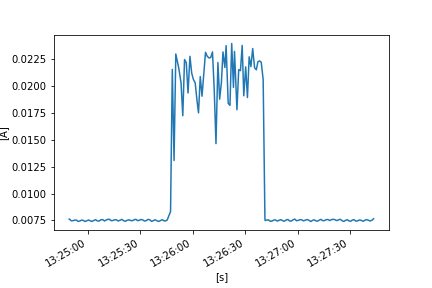

The data file committed next to this chart (first rows):
FLUKE 289, V1.16, 32940021
To display full timestamps use Format Ce…
Reading, Sample, , Start Time, Duration, Max Time, Max, , Average, , Min Time, Min, , Description, Stop Time
1, 0.007624, A AC, 24/10/2022 13:24:49.3, 0:00:00.2, 24/10/2022 13:24:49.4, 0.007638, A AC, 0.007631, A AC, 24/10/2022 13:24:49.3, 0.007624, A AC, Interval, 24/10/2022 13:24:49.5
2, 0.007643, A AC, 24/10/2022 13:24:49.5, 0:00:01.0, 24/10/2022 13:24:49.6, 0.007654, A AC, 0.007615, A AC, 24/10/2022 13:24:50.4, 0.007537, A AC, Interval, 24/10/2022 13:24:50.5
3, 0.00752, A AC, 24/10/2022 13:24:50.5, 0:00:01.0, 24/10/2022 13:24:50.5, 0.00752, A AC, 0.007467, A AC, 24/10/2022 13:24:51.2, 0.007438, A AC, Interval, 24/10/2022 13:24:51.5
4, 0.007438, A AC, 24/10/2022 13:24:51.5, 0:00:01.0, 24/10/2022 13:24:52.4, 0.007512, A AC, 0.00748, A AC, 24/10/2022 13:24:51.5, 0.007438, A AC, Interval, 24/10/2022 13:24:52.5
5, 0.007513, A AC, 24/10/2022 13:24:52.5, 0:00:01.0, 24/10/2022 13:24:53.4, 0.007578, A AC, 0.007539, A AC, 24/10/2022 13:24:52.5, 0.007513, A AC, Interval, 24/10/2022 13:24:53.5
6, 0.007581, A AC, 24/10/2022 13:24:53.5, 0:00:00.9, 24/10/2022 13:24:53.5, 0.007581, A AC, 0.00753, A AC, 24/10/2022 13:24:54.3, 0.007462, A AC, Interval, 24/10/2022 13:24:54.4
7, 0.007452, A AC, 24/10/2022 13:24:54.4, 0:00:01.0, 24/10/2022 13:24:54.4, 0.007452, A AC, 0.007409, A AC, 24/10/2022 13:24:55.1, 0.007382, A AC, Interval, 24/10/2022 13:24:55.4
8, 0.007394, A AC, 24/10/2022 13:24:55.4, 0:00:01.0, 24/10/2022 13:24:56.2, 0.007498, A AC, 0.007451, A AC, 24/10/2022 13:24:55.4, 0.007394, A AC, Interval, 24/10/2022 13:24:56.4
9, 0.007495, A AC, 24/10/2022 13:24:56.4, 0:00:01.0, 24/10/2022 13:24:57.3, 0.007569, A AC, 0.007533, A AC, 24/10/2022 13:24:56.4, 0.007495, A AC, Interval, 24/10/2022 13:24:57.4
10, 0.007569, A AC, 24/10/2022 13:24:57.4, 0:00:01.0, 24/10/2022 13:24:57.4, 0.007569, A AC, 0.007503, A AC, 24/10/2022 13:24:58.3, 0.007433, A AC, Interval, 24/10/2022 13:24:58.4
11, 0.007423, A AC, 24/10/2022 13:24:58.4, 0:00:01.0, 24/10/2022 13:24:58.4, 0.007423, A AC, 0.007404, A AC, 24/10/2022 13:24:58.9, 0.00739, A AC, Interval, 24/10/2022 13:24:59.4
12, 0.007426, A AC, 24/10/2022 13:24:59.4, 0:00:01.0, 24/10/2022 13:25:00.2, 0.007511, A AC, 0.007477, A AC, 24/10/2022 13:24:59.4, 0.007426, A AC, Interval, 24/10/2022 13:25:00.4
13, 0.007512, A AC, 24/10/2022 13:25:00.4, 0:00:01.0, 24/10/2022 13:25:00.9, 0.007561, A AC, 0.007542, A AC, 24/10/2022 13:25:00.4, 0.007512, A AC, Interval, 24/10/2022 13:25:01.4
14, 0.007532, A AC, 24/10/2022 13:25:01.4, 0:00:01.0, 24/10/2022 13:25:01.4, 0.007532, A AC, 0.007463, A AC, 24/10/2022 13:25:02.3, 0.007412, A AC, Interval, 24/10/2022 13:25:02.4
15, 0.007404, A AC, 24/10/2022 13:25:02.4, 0:00:01.0, 24/10/2022 13:25:03.3, 0.007445, A AC, 0.007409, A AC, 24/10/2022 13:25:02.7, 0.007391, A AC, Interval, 24/10/2022 13:25:03.4
16, 0.007473, A AC, 24/10/2022 13:25:03.4, 0:00:01.0, 24/10/2022 13:25:04.3, 0.007539, A AC, 0.007508, A AC, 24/10/2022 13:25:03.4, 0.007473, A AC, Interval, 24/10/2022 13:25:04.4
17, 0.007552, A AC, 24/10/2022 13:25:04.4, 0:00:01.0, 24/10/2022 13:25:04.7, 0.007584, A AC, 0.007567, A AC, 24/10/2022 13:25:05.3, 0.007533, A AC, Interval, 24/10/2022 13:25:05.4
18, 0.007509, A AC, 24/10/2022 13:25:05.4, 0:00:01.0, 24/10/2022 13:25:05.4, 0.007509, A AC, 0.007454, A AC, 24/10/2022 13:25:06.4, 0.007411, A AC, Interval, 24/10/2022 13:25:06.5
19, 0.007409, A AC, 24/10/2022 13:25:06.5, 0:00:01.0, 24/10/2022 13:25:07.4, 0.007526, A AC, 0.007454, A AC, 24/10/2022 13:25:06.6, 0.007406, A AC, Interval, 24/10/2022 13:25:07.5
20, 0.007538, A AC, 24/10/2022 13:25:07.5, 0:00:01.0, 24/10/2022 13:25:08.4, 0.007625, A AC, 0.00757, A AC, 24/10/2022 13:25:07.5, 0.007538, A AC, Interval, 24/10/2022 13:25:08.5
21, 0.007634, A AC, 24/10/2022 13:25:08.5, 0:00:01.0, 24/10/2022 13:25:08.6, 0.00765, A AC, 0.007578, A AC, 24/10/2022 13:25:09.4, 0.007496, A AC, Interval, 24/10/2022 13:25:09.5
22, 0.007481, A AC, 24/10/2022 13:25:09.5, 0:00:01.0, 24/10/2022 13:25:10.4, 0.007502, A AC, 0.007453, A AC, 24/10/2022 13:25:10.1, 0.00741, A AC, Interval, 24/10/2022 13:25:10.5
23, 0.007507, A AC, 24/10/2022 13:25:10.5, 0:00:00.9, 24/10/2022 13:25:11.3, 0.007581, A AC, 0.007544, A AC, 24/10/2022 13:25:10.5, 0.007507, A AC, Interval, 24/10/2022 13:25:11.4
24, 0.00758, A AC, 24/10/2022 13:25:11.4, 0:00:01.0, 24/10/2022 13:25:12.3, 0.007642, A AC, 0.007606, A AC, 24/10/2022 13:25:11.4, 0.00758, A AC, Interval, 24/10/2022 13:25:12.4
25, 0.007638, A AC, 24/10/2022 13:25:12.4, 0:00:01.0, 24/10/2022 13:25:12.5, 0.007643, A AC, 0.0076, A AC, 24/10/2022 13:25:13.3, 0.007526, A AC, Interval, 24/10/2022 13:25:13.4
26, 0.007515, A AC, 24/10/2022 13:25:13.4, 0:00:01.0, 24/10/2022 13:25:13.4, 0.007515, A AC, 0.007476, A AC, 24/10/2022 13:25:14.0, 0.007454, A AC, Interval, 24/10/2022 13:25:14.4
27, 0.007462, A AC, 24/10/2022 13:25:14.4, 0:00:01.0, 24/10/2022 13:25:15.2, 0.007529, A AC, 0.007502, A AC, 24/10/2022 13:25:14.4, 0.007462, A AC, Interval, 24/10/2022 13:25:15.4
28, 0.007532, A AC, 24/10/2022 13:25:15.4, 0:00:01.0, 24/10/2022 13:25:16.3, 0.007614, A AC, 0.007568, A AC, 24/10/2022 13:25:15.4, 0.007532, A AC, Interval, 24/10/2022 13:25:16.4
29, 0.007618, A AC, 24/10/2022 13:25:16.4, 0:00:01.0, 24/10/2022 13:25:16.4, 0.007618, A AC, 0.007552, A AC, 24/10/2022 13:25:17.3, 0.007481, A AC, Interval, 24/10/2022 13:25:17.4
30, 0.007471, A AC, 24/10/2022 13:25:17.4, 0:00:01.0, 24/10/2022 13:25:18.3, 0.007474, A AC, 0.007449, A AC, 24/10/2022 13:25:17.9, 0.007428, A AC, Interval, 24/10/2022 13:25:18.4
31, 0.007481, A AC, 24/10/2022 13:25:18.4, 0:00:01.0, 24/10/2022 13:25:19.3, 0.007566, A AC, 0.007529, A AC, 24/10/2022 13:25:18.4, 0.007481, A AC, Interval, 24/10/2022 13:25:19.4
32, 0.007567, A AC, 24/10/2022 13:25:19.4, 0:00:01.0, 24/10/2022 13:25:20.1, 0.007626, A AC, 0.007601, A AC, 24/10/2022 13:25:19.4, 0.007567, A AC, Interval, 24/10/2022 13:25:20.4
33, 0.007566, A AC, 24/10/2022 13:25:20.4, 0:00:01.0, 24/10/2022 13:25:20.4, 0.007566, A AC, 0.00748, A AC, 24/10/2022 13:25:21.3, 0.007423, A AC, Interval, 24/10/2022 13:25:21.4
34, 0.007409, A AC, 24/10/2022 13:25:21.4, 0:00:01.0, 24/10/2022 13:25:22.3, 0.007474, A AC, 0.007419, A AC, 24/10/2022 13:25:21.8, 0.007394, A AC, Interval, 24/10/2022 13:25:22.4
35, 0.007474, A AC, 24/10/2022 13:25:22.4, 0:00:01.0, 24/10/2022 13:25:23.2, 0.00753, A AC, 0.00751, A AC, 24/10/2022 13:25:22.4, 0.007474, A AC, Interval, 24/10/2022 13:25:23.5
36, 0.007535, A AC, 24/10/2022 13:25:23.5, 0:00:01.0, 24/10/2022 13:25:23.9, 0.00758, A AC, 0.00756, A AC, 24/10/2022 13:25:23.5, 0.007535, A AC, Interval, 24/10/2022 13:25:24.5
37, 0.007546, A AC, 24/10/2022 13:25:24.5, 0:00:01.0, 24/10/2022 13:25:24.5, 0.007546, A AC, 0.007489, A AC, 24/10/2022 13:25:25.4, 0.007439, A AC, Interval, 24/10/2022 13:25:25.5
38, 0.007436, A AC, 24/10/2022 13:25:25.5, 0:00:01.0, 24/10/2022 13:25:26.4, 0.007546, A AC, 0.007479, A AC, 24/10/2022 13:25:25.5, 0.007436, A AC, Interval, 24/10/2022 13:25:26.5
39, 0.007555, A AC, 24/10/2022 13:25:26.5, 0:00:01.0, 24/10/2022 13:25:27.4, 0.0076, A AC, 0.007573, A AC, 24/10/2022 13:25:26.5, 0.007555, A AC, Interval, 24/10/2022 13:25:27.5
40, 0.007618, A AC, 24/10/2022 13:25:27.5, 0:00:01.0, 24/10/2022 13:25:27.8, 0.007633, A AC, 0.0076, A AC, 24/10/2022 13:25:28.4, 0.00754, A AC, Interval, 24/10/2022 13:25:28.5
41, 0.007523, A AC, 24/10/2022 13:25:28.5, 0:00:00.9, 24/10/2022 13:25:28.5, 0.007523, A AC, 0.007481, A AC, 24/10/2022 13:25:29.3, 0.007459, A AC, Interval, 24/10/2022 13:25:29.4
42, 0.007462, A AC, 24/10/2022 13:25:29.4, 0:00:01.0, 24/10/2022 13:25:30.3, 0.007579, A AC, 0.007516, A AC, 24/10/2022 13:25:29.4, 0.007462, A AC, Interval, 24/10/2022 13:25:30.4
43, 0.007584, A AC, 24/10/2022 13:25:30.4, 0:00:01.0, 24/10/2022 13:25:31.2, 0.007629, A AC, 0.007593, A AC, 24/10/2022 13:25:30.7, 0.007571, A AC, Interval, 24/10/2022 13:25:31.4
44, 0.007587, A AC, 24/10/2022 13:25:31.4, 0:00:01.0, 24/10/2022 13:25:31.4, 0.007587, A AC, 0.007541, A AC, 24/10/2022 13:25:32.3, 0.007471, A AC, Interval, 24/10/2022 13:25:32.4
45, 0.00748, A AC, 24/10/2022 13:25:32.4, 0:00:01.0, 24/10/2022 13:25:32.4, 0.00748, A AC, 0.007448, A AC, 24/10/2022 13:25:33.2, 0.007429, A AC, Interval, 24/10/2022 13:25:33.4
46, 0.007435, A AC, 24/10/2022 13:25:33.4, 0:00:01.0, 24/10/2022 13:25:34.3, 0.007521, A AC, 0.007483, A AC, 24/10/2022 13:25:33.4, 0.007435, A AC, Interval, 24/10/2022 13:25:34.4
47, 0.00754, A AC, 24/10/2022 13:25:34.4, 0:00:01.0, 24/10/2022 13:25:35.2, 0.007635, A AC, 0.007601, A AC, 24/10/2022 13:25:34.4, 0.00754, A AC, Interval, 24/10/2022 13:25:35.4
48, 0.007635, A AC, 24/10/2022 13:25:35.4, 0:00:01.0, 24/10/2022 13:25:35.4, 0.007635, A AC, 0.007566, A AC, 24/10/2022 13:25:36.3, 0.007486, A AC, Interval, 24/10/2022 13:25:36.4
49, 0.007481, A AC, 24/10/2022 13:25:36.4, 0:00:01.0, 24/10/2022 13:25:36.4, 0.007481, A AC, 0.007416, A AC, 24/10/2022 13:25:37.1, 0.007396, A AC, Interval, 24/10/2022 13:25:37.4
50, 0.007429, A AC, 24/10/2022 13:25:37.4, 0:00:01.0, 24/10/2022 13:25:38.3, 0.007506, A AC, 0.007477, A AC, 24/10/2022 13:25:37.4, 0.007429, A AC, Interval, 24/10/2022 13:25:38.4
51, 0.007524, A AC, 24/10/2022 13:25:38.4, 0:00:01.0, 24/10/2022 13:25:39.1, 0.007579, A AC, 0.00756, A AC, 24/10/2022 13:25:38.4, 0.007524, A AC, Interval, 24/10/2022 13:25:39.4
52, 0.007562, A AC, 24/10/2022 13:25:39.4, 0:00:01.0, 24/10/2022 13:25:39.4, 0.007562, A AC, 0.007483, A AC, 24/10/2022 13:25:40.4, 0.007427, A AC, Interval, 24/10/2022 13:25:40.5
53, 0.007428, A AC, 24/10/2022 13:25:40.5, 0:00:01.0, 24/10/2022 13:25:41.4, 0.007437, A AC, 0.007407, A AC, 24/10/2022 13:25:40.9, 0.007386, A AC, Interval, 24/10/2022 13:25:41.5
54, 0.007448, A AC, 24/10/2022 13:25:41.5, 0:00:01.0, 24/10/2022 13:25:42.3, 0.007505, A AC, 0.007484, A AC, 24/10/2022 13:25:41.5, 0.007448, A AC, Interval, 24/10/2022 13:25:42.5
55, 0.007518, A AC, 24/10/2022 13:25:42.5, 0:00:01.0, 24/10/2022 13:25:42.9, 0.007597, A AC, 0.007569, A AC, 24/10/2022 13:25:42.5, 0.007518, A AC, Interval, 24/10/2022 13:25:43.5
56, 0.007536, A AC, 24/10/2022 13:25:43.5, 0:00:01.0, 24/10/2022 13:25:43.5, 0.007536, A AC, 0.007476, A AC, 24/10/2022 13:25:44.4, 0.007424, A AC, Interval, 24/10/2022 13:25:44.5
57, 0.007425, A AC, 24/10/2022 13:25:44.5, 0:00:00.9, 24/10/2022 13:25:45.3, 0.00751, A AC, 0.007456, A AC, 24/10/2022 13:25:44.6, 0.007422, A AC, Interval, 24/10/2022 13:25:45.4
58, 0.007519, A AC, 24/10/2022 13:25:45.4, 0:00:01.0, 24/10/2022 13:25:46.3, 0.00758, A AC, 0.00755, A AC, 24/10/2022 13:25:45.4, 0.007519, A AC, Interval, 24/10/2022 13:25:46.4
... 175 more rows
